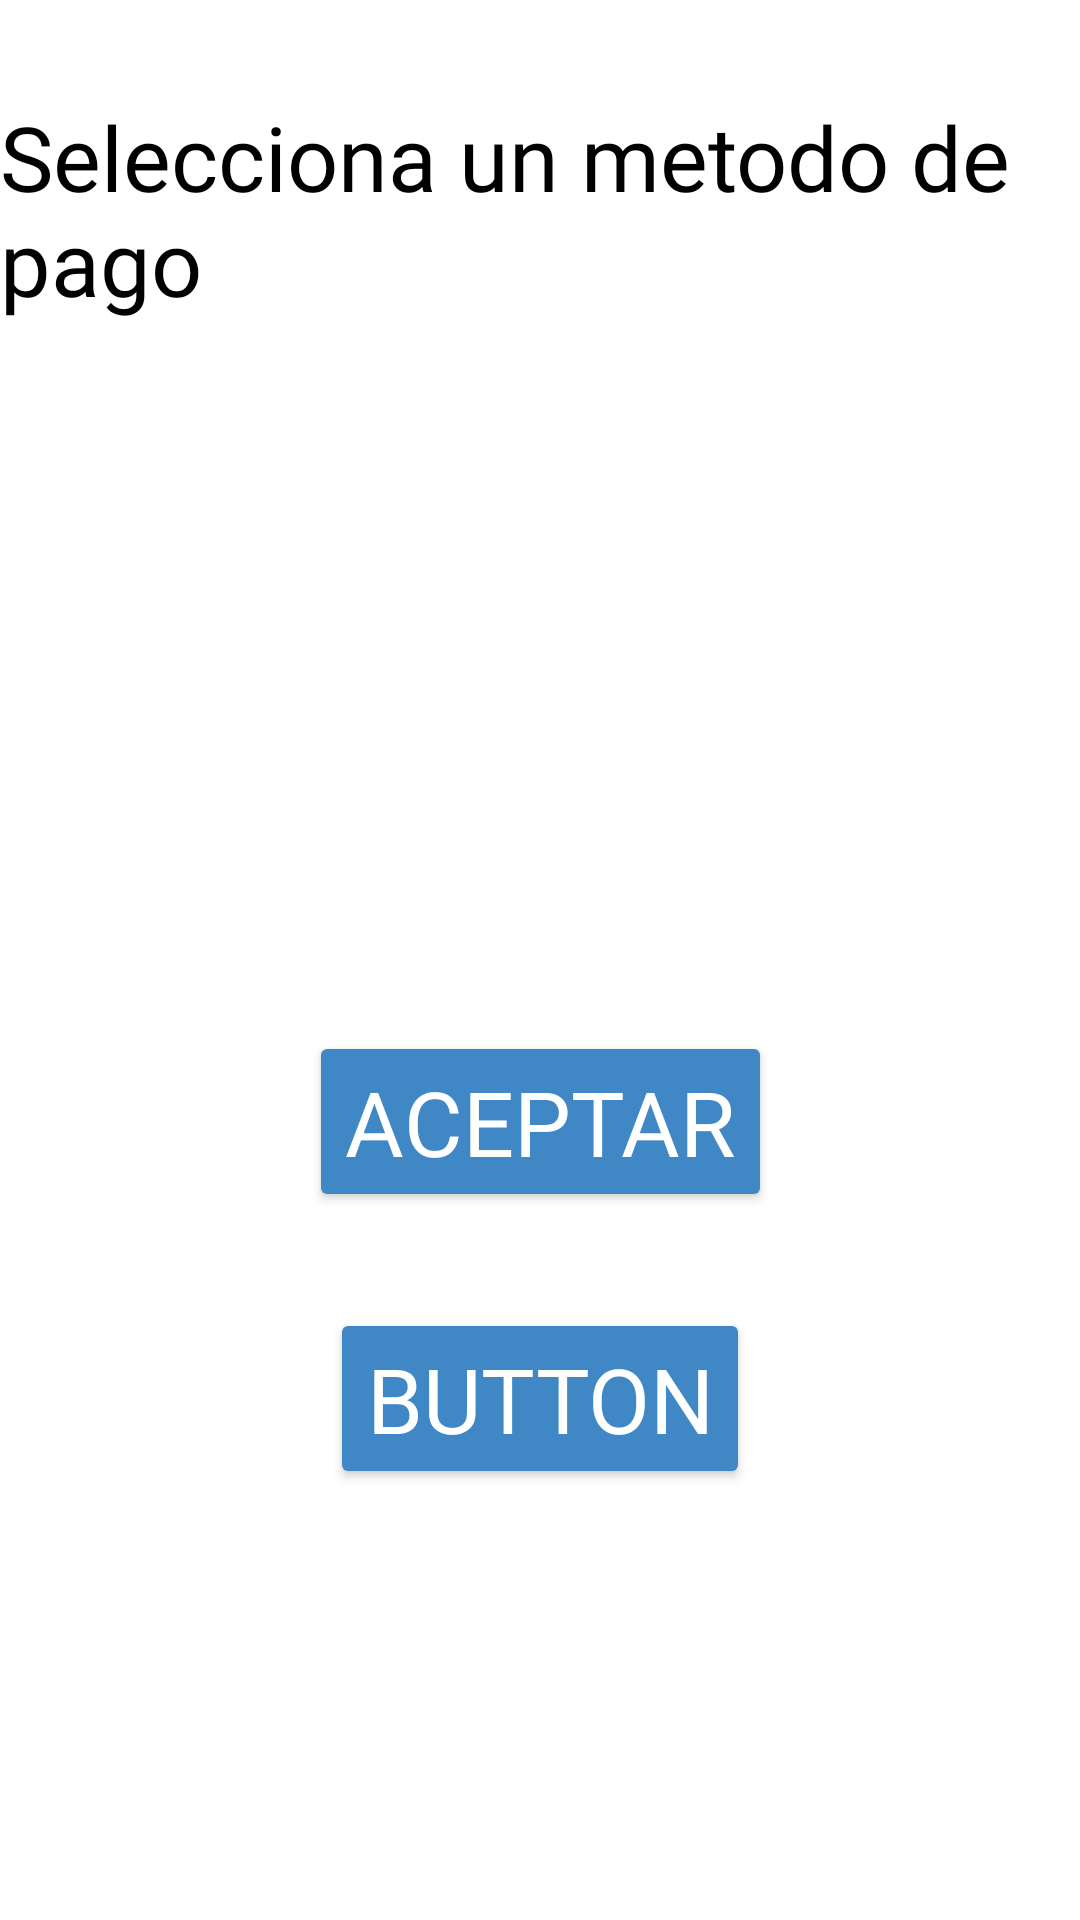

This screen was rendered from an Android layout file. Write that file and the resources it references.
<!-- AndroidManifest.xml: application theme Theme.MotoScout -->
<!-- res/layout/activity_bloqueo.xml -->
<?xml version="1.0" encoding="utf-8"?>
<androidx.constraintlayout.widget.ConstraintLayout xmlns:android="http://schemas.android.com/apk/res/android"
    xmlns:app="http://schemas.android.com/apk/res-auto"
    xmlns:tools="http://schemas.android.com/tools"
    android:id="@+id/main"
    android:layout_width="match_parent"
    android:layout_height="match_parent"
    android:background="@color/white"
    tools:context=".Bloqueo">

    <TextView
        android:id="@+id/textView81"
        android:layout_width="wrap_content"
        android:layout_height="wrap_content"
        android:layout_marginTop="32dp"
        android:fontFamily="@font/andada"
        android:text="Selecciona un metodo de pago"
        android:textColor="@color/black"
        android:textSize="30sp"
        app:layout_constraintEnd_toEndOf="parent"
        app:layout_constraintStart_toStartOf="parent"
        app:layout_constraintTop_toTopOf="parent" />

    <Button
        android:id="@+id/button44"
        android:layout_width="wrap_content"
        android:layout_height="wrap_content"
        android:backgroundTint="@color/fondo"
        android:fontFamily="@font/chicle"
        android:text="Aceptar"
        android:textColor="@color/white"
        android:textColorLink="@color/fondo"
        android:textSize="30sp"
        app:layout_constraintBottom_toBottomOf="parent"
        app:layout_constraintEnd_toEndOf="parent"
        app:layout_constraintStart_toStartOf="parent"
        app:layout_constraintTop_toBottomOf="@+id/textView81" />

    <Button
        android:id="@+id/button45"
        android:layout_width="wrap_content"
        android:layout_height="wrap_content"
        android:layout_marginTop="32dp"
        android:backgroundTint="@color/fondo"
        android:fontFamily="@font/chicle"
        android:text="Button"
        android:textColor="@color/white"
        android:textColorLink="@color/fondo"
        android:textSize="30sp"
        app:layout_constraintEnd_toEndOf="parent"
        app:layout_constraintStart_toStartOf="parent"
        app:layout_constraintTop_toBottomOf="@+id/button44" />
</androidx.constraintlayout.widget.ConstraintLayout>
<!-- resources referenced by this layout -->
<resources>
  <color name="black">#FF000000</color>
  <color name="fondo">#3F88C5</color>
  <color name="white">#FFFFFFFF</color>
  <style name="Theme.MotoScout" parent="Base.Theme.MotoScout" />
  <style name="Base.Theme.MotoScout" parent="Theme.Material3.DayNight.NoActionBar">
  
      </style>
</resources>
